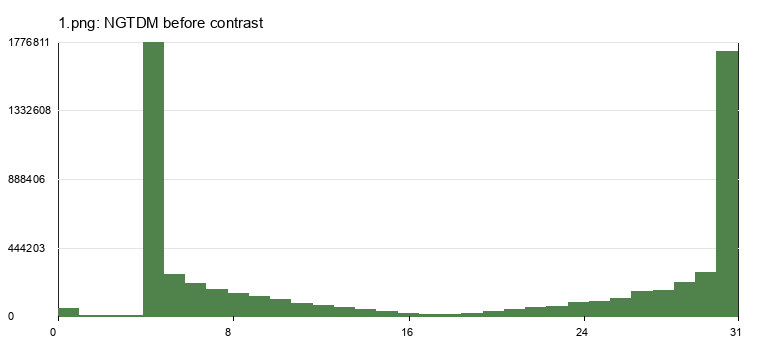

The table this chart was drawn from, first rows:
level, n_i, p_i, s_i
0, 252334, 0.007847, 50338
1, 1904, 0.00005921, 8470
2, 1414, 0.00004397, 5726
3, 1101, 0.00003424, 5253
4, 14955468, 0.4651, 1776811
5, 38807, 0.001207, 273770
6, 30714, 0.0009552, 212603
7, 26042, 0.0008099, 172773
8, 23787, 0.0007397, 147044
9, 23781, 0.0007396, 132615
10, 21471, 0.0006677, 109316
11, 18901, 0.0005878, 83938
12, 18702, 0.0005816, 70692
13, 19713, 0.000613, 61406
14, 17927, 0.0005575, 44310
15, 16207, 0.000504, 29663
16, 17593, 0.0005471, 19976
17, 17340, 0.0005392, 9960
18, 20905, 0.0006501, 12520
19, 16938, 0.0005267, 19179
20, 16675, 0.0005186, 30776
21, 18932, 0.0005888, 46678
22, 19715, 0.0006131, 61017
23, 17779, 0.0005529, 67206
24, 21379, 0.0006649, 93590
25, 19782, 0.0006152, 99696
26, 21199, 0.0006593, 118322
27, 26680, 0.0008297, 163534
28, 26075, 0.0008109, 170746
29, 32243, 0.001003, 220071
30, 41167, 0.00128, 284365
31, 16353135, 0.5086, 1720784
